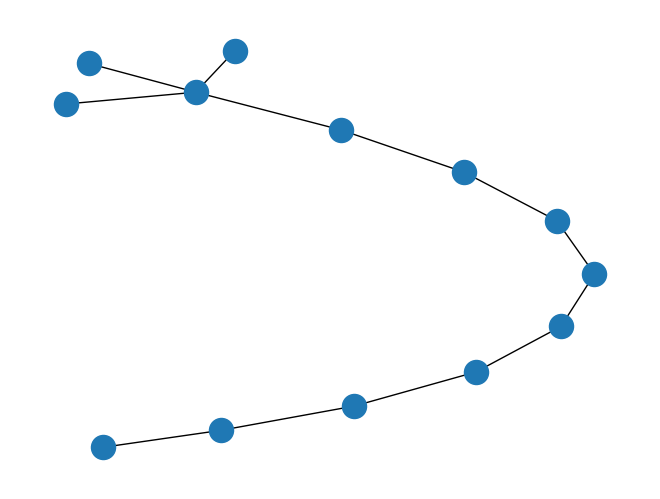

The matplotlib source for this figure:
"""
===========
Print Graph
===========

Example subclass of the Graph class.
"""
# Author: Aric Hagberg (hagberg@lanl.gov)

#    Copyright (C) 2004-2019 by
#    Aric Hagberg <hagberg@lanl.gov>
#    Dan Schult <dschult@colgate.edu>
#    Pieter Swart <swart@lanl.gov>
#    All rights reserved.
#    BSD license.
#
__docformat__ = "restructuredtext en"

from copy import deepcopy

import matplotlib.pyplot as plt
import networkx as nx
from networkx import Graph

class PrintGraph(Graph):
    """
    Example subclass of the Graph class.

    Prints activity log to file or standard output.
    """

    def __init__(self, data=None, name='', file=None, **attr):
        Graph.__init__(self, data=data, name=name, **attr)
        if file is None:
            import sys
            self.fh = sys.stdout
        else:
            self.fh = open(file, 'w')

    def add_node(self, n, attr_dict=None, **attr):
        Graph.add_node(self, n, attr_dict=attr_dict, **attr)
        self.fh.write("Add node: %s\n" % n)

    def add_nodes_from(self, nodes, **attr):
        for n in nodes:
            self.add_node(n, **attr)

    def remove_node(self, n):
        Graph.remove_node(self, n)
        self.fh.write("Remove node: %s\n" % n)

    def remove_nodes_from(self, nodes):
        for n in nodes:
            self.remove_node(n)

    def add_edge(self, u, v, attr_dict=None, **attr):
        Graph.add_edge(self, u, v, attr_dict=attr_dict, **attr)
        self.fh.write("Add edge: %s-%s\n" % (u, v))

    def add_edges_from(self, ebunch, attr_dict=None, **attr):
        for e in ebunch:
            u, v = e[0:2]
            self.add_edge(u, v, attr_dict=attr_dict, **attr)

    def remove_edge(self, u, v):
        Graph.remove_edge(self, u, v)
        self.fh.write("Remove edge: %s-%s\n" % (u, v))

    def remove_edges_from(self, ebunch):
        for e in ebunch:
            u, v = e[0:2]
            self.remove_edge(u, v)

    def clear(self):
        Graph.clear(self)
        self.fh.write("Clear graph\n")


if __name__ == '__main__':
    G = PrintGraph()
    G.add_node('foo')
    G.add_nodes_from('bar', weight=8)
    G.remove_node('b')
    G.remove_nodes_from('ar')
    print("Nodes in G: ", G.nodes(data=True))
    G.add_edge(0, 1, weight=10)
    print("Edges in G: ", G.edges(data=True))
    G.remove_edge(0, 1)
    G.add_edges_from(zip(range(0, 3), range(1, 4)), weight=10)
    print("Edges in G: ", G.edges(data=True))
    G.remove_edges_from(zip(range(0, 3), range(1, 4)))
    print("Edges in G: ", G.edges(data=True))

    G = PrintGraph()
    nx.add_path(G, range(10))
    nx.add_star(G, range(9, 13))
    nx.draw(G)
    plt.show()
